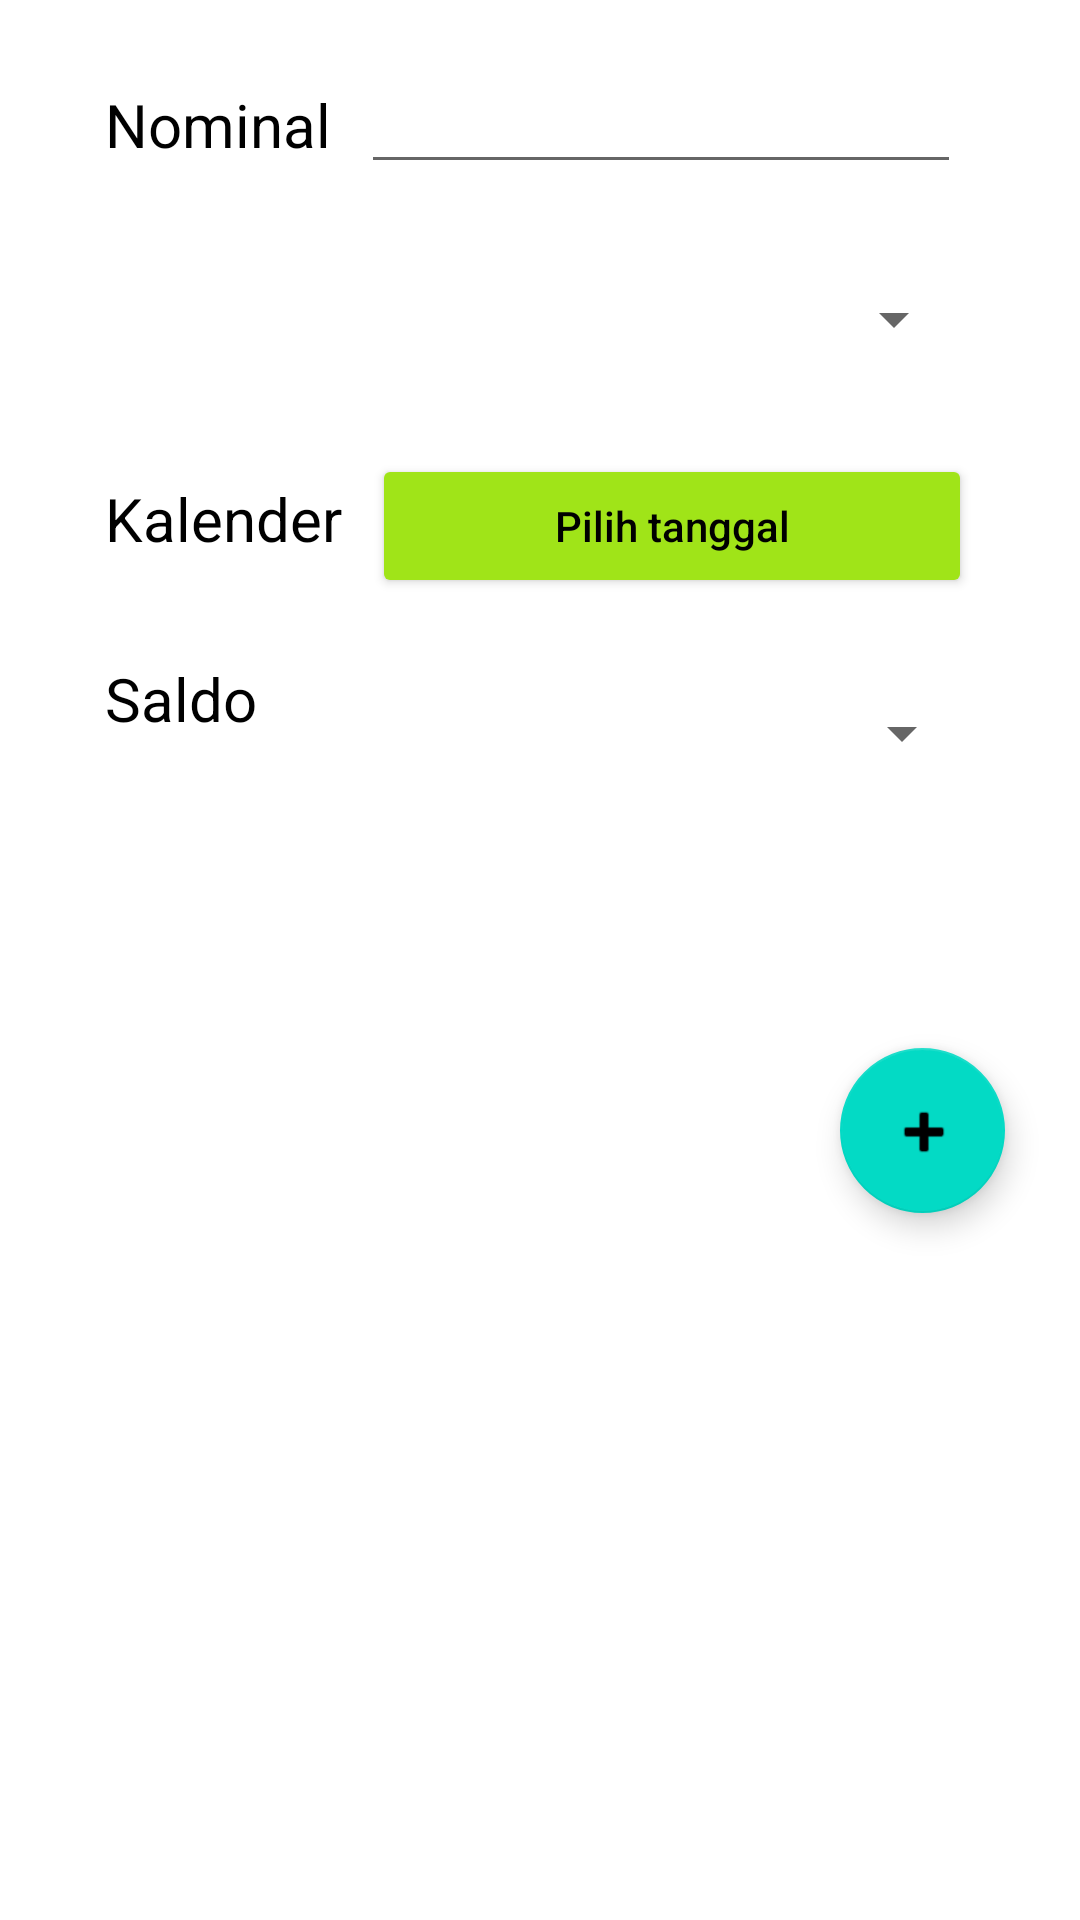

Write the Android layout XML for this screen, with the resource values it uses.
<!-- AndroidManifest.xml: application theme Theme.UAS_MobileApp -->
<!-- res/layout/fragment_expense.xml -->
<?xml version="1.0" encoding="utf-8"?>
<LinearLayout
    xmlns:android="http://schemas.android.com/apk/res/android"
    xmlns:app="http://schemas.android.com/apk/res-auto"
    xmlns:tools="http://schemas.android.com/tools"
    android:layout_width="match_parent"
    android:layout_height="match_parent"
    android:orientation="vertical"
    tools:context=".ExpenseFragment">
    <LinearLayout
        android:layout_width="match_parent"
        android:layout_height="wrap_content"
        android:layout_marginLeft="35dp"
        android:layout_marginTop="20dp"
        android:orientation="horizontal">
        <TextView
            android:layout_width="wrap_content"
            android:layout_height="wrap_content"
            android:textColor="@color/black"
            android:textSize="20dp"
            android:text="Nominal"/>
        <EditText
            android:id="@+id/nominal"
            android:layout_marginLeft="10dp"
            android:layout_width="200dp"
            android:layout_height="wrap_content"
            android:inputType="number"/>
    </LinearLayout>
    <LinearLayout
        android:layout_width="match_parent"
        android:layout_height="wrap_content"
        android:layout_marginLeft="35dp"
        android:layout_marginTop="20dp"
        android:orientation="horizontal">
        <Spinner
            android:id="@+id/kategori"
            android:layout_width="200dp"
            android:layout_height="50dp"
            android:layout_marginLeft="87dp"/>
    </LinearLayout>
    <LinearLayout
        android:layout_width="match_parent"
        android:layout_height="wrap_content"
        android:layout_marginLeft="35dp"
        android:layout_marginTop="20dp"
        android:orientation="horizontal">
        <TextView
            android:layout_width="wrap_content"
            android:layout_height="wrap_content"
            android:textColor="@color/black"
            android:textSize="20dp"
            android:text="Kalender"/>
        <Button
            android:id="@+id/date"
            android:layout_width="200dp"
            android:layout_height="wrap_content"
            android:backgroundTint="@color/green"
            android:layout_marginLeft="10dp"
            android:hint="Pilih tanggal"
            android:textColorHint="@color/black"/>
    </LinearLayout>
    <LinearLayout
        android:layout_width="match_parent"
        android:layout_height="wrap_content"
        android:layout_marginLeft="35dp"
        android:layout_marginTop="20dp"
        android:orientation="horizontal">
        <TextView
            android:layout_width="wrap_content"
            android:layout_height="wrap_content"
            android:textColor="@color/black"
            android:textSize="20dp"
            android:text="Saldo" />
        <Spinner
            android:id="@+id/saldo"
            android:layout_width="200dp"
            android:layout_marginLeft="39dp"
            android:layout_height="50dp"/>
    </LinearLayout>

    <com.google.android.material.floatingactionbutton.FloatingActionButton
        android:id="@+id/addExpense"
        android:layout_width="match_parent"
        android:layout_height="55dp"
        android:layout_marginTop="80dp"
        android:layout_marginRight="25dp"
        android:layout_gravity="right"
        android:clickable="true"
        app:srcCompat="@android:drawable/ic_input_add" />


</LinearLayout>
<!-- resources referenced by this layout -->
<resources>
  <color name="black">#FF000000</color>
  <color name="green">#A0E418</color>
  <style name="Theme.UAS_MobileApp" parent="Theme.MaterialComponents.DayNight.DarkActionBar">
          
          <item name="colorPrimary">@color/purple_500</item>
          <item name="colorPrimaryVariant">@color/purple_700</item>
          <item name="colorOnPrimary">@color/white</item>
          
          <item name="colorSecondary">@color/teal_200</item>
          <item name="colorSecondaryVariant">@color/teal_700</item>
          <item name="colorOnSecondary">@color/black</item>
          
          <item name="android:statusBarColor" tools:targetApi="l">?attr/colorPrimaryVariant</item>
          
      </style>
  <color name="purple_500">#FF6200EE</color>
  <color name="purple_700">#FF3700B3</color>
  <color name="white">#FFFFFFFF</color>
  <color name="teal_200">#FF03DAC5</color>
  <color name="teal_700">#FF018786</color>
</resources>
